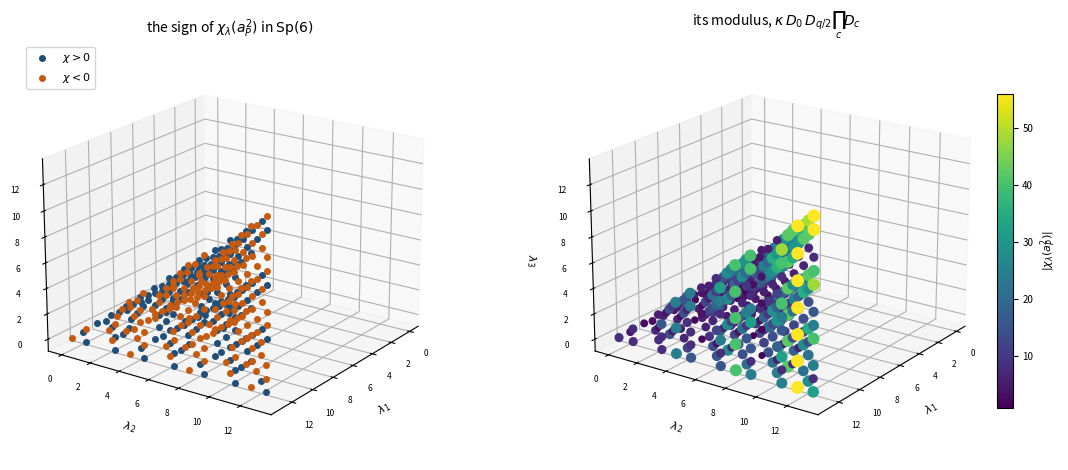

This chart was generated by the following Python code: (Note: this script raises an exception after producing the figure.)
# -*- coding: utf-8 -*-
# FIGURA DEL VALOR CON SIGNO.   8 de septiembre de 2026.
# El resultado central del articulo --- el valor exacto con su signo, y su factorizacion --- no
# tenia ninguna figura.  Esta la da: los pesos supervivientes de Sp(6) en k=2 (d=2, q=4), en el
# espacio de (lambda_1, lambda_2, lambda_3).
#   izquierda:  color = SIGNO del caracter.  Se ve que el signo no es una funcion de la forma:
#               alterna en laminas, que es lo que dice F_q sobre los residuos ordenados.
#   derecha:    tamano y color = |chi|, que es el producto de dimensiones del Teorema de las dims.
# Los numeros del pie se calculan aqui y se imprimen al correr; no se escriben a mano.
# Run:  python fig_value.py        (desde gates/; escribe en ../note_prasad2/)
import sys
from math import gcd

import matplotlib
matplotlib.use("Agg")
import matplotlib.pyplot as plt
from mpl_toolkits.mplot3d import Axes3D  # noqa: F401

sys.stdout.reconfigure(encoding="utf-8", errors="replace")

AZUL = "#1F4E79"
NARANJA = "#C55A11"


def dominants(m, top):
    def rec(k, hi):
        if k == 0:
            yield ()
            return
        for v in range(hi, -1, -1):
            for rest in rec(k - 1, v):
                yield (v,) + rest
    return rec(m, top)


def h_closed(q, d, N):
    base = [0] * (N + 1)
    k = 0
    while q * k <= N:
        c = 1
        for i in range(1, d):
            c = c * (k + i) // i
        base[q * k] = c
        k += 1
    return [base[n] - (2 * base[n - 1] if n >= 1 else 0) + (base[n - 2] if n >= 2 else 0)
            if d % 2 == 0 else base[n] - (base[n - 2] if n >= 2 else 0) for n in range(N + 1)]


def det_int(M):
    n = len(M)
    A = [r[:] for r in M]
    sg, prev = 1, 1
    for c in range(n):
        if A[c][c] == 0:
            p = next((r for r in range(c + 1, n) if A[r][c] != 0), None)
            if p is None:
                return 0
            A[c], A[p] = A[p], A[c]; sg = -sg
        for r in range(c + 1, n):
            for k in range(c + 1, n):
                A[r][k] = (A[r][k] * A[c][c] - A[r][c] * A[c][k]) // prev
            A[r][c] = 0
        prev = A[c][c]
    return sg * A[n - 1][n - 1]


def chi(lam, m, h):
    H = lambda n: (h[n] if 0 <= n < len(h) else 0)
    M = [[H(lam[i] - (i + 1) + (j + 1)) + H(lam[i] - (i + 1) - (j + 1) + 2)
          for j in range(m)] for i in range(m)]
    return det_int(M) // 2


m, k, TOP = 3, 2, 13
t = 2 * m + 2
d = gcd(k, t)
q = t // d
h = h_closed(q, d, 3 * (TOP + m) + 6)

pos, neg, vals = [], [], []
for lam in dominants(m, TOP):
    v = chi(lam, m, h)
    if v == 0:
        continue
    (pos if v > 0 else neg).append(lam)
    vals.append((lam, abs(v)))

vmax = max(v for _, v in vals)
fig = plt.figure(figsize=(11.2, 4.8))

ax = fig.add_subplot(1, 2, 1, projection="3d")
for datos, col, etq in ((pos, AZUL, r"$\chi>0$"), (neg, NARANJA, r"$\chi<0$")):
    ax.scatter([p[0] for p in datos], [p[1] for p in datos], [p[2] for p in datos],
               s=16, color=col, depthshade=False, label=etq)
ax.set_title(r"the sign of $\chi_\lambda(a_P^2)$ in $\mathrm{Sp}(6)$", fontsize=10)
ax.legend(fontsize=8, loc="upper left")

ax2 = fig.add_subplot(1, 2, 2, projection="3d")
sc = ax2.scatter([l[0] for l, _ in vals], [l[1] for l, _ in vals], [l[2] for l, _ in vals],
                 c=[v for _, v in vals], s=[8 + 60 * (v / vmax) ** 0.5 for _, v in vals],
                 cmap="viridis", depthshade=False)
cb = fig.colorbar(sc, ax=ax2, fraction=0.03, pad=0.02)
cb.ax.tick_params(labelsize=7)
cb.set_label(r"$|\chi_\lambda(a_P^2)|$", fontsize=8)
ax2.set_title(r"its modulus, $\kappa\,D_0\,D_{q/2}\prod_c D_c$", fontsize=10)

for a in (ax, ax2):
    a.set_xlabel(r"$\lambda_1$", fontsize=8)
    a.set_ylabel(r"$\lambda_2$", fontsize=8)
    a.set_zlabel(r"$\lambda_3$", fontsize=8)
    a.tick_params(labelsize=6)
    a.view_init(elev=20, azim=35)

fig.tight_layout()
fig.savefig("../note_prasad2/fig_value.pdf", bbox_inches="tight")

print("Sp(2m) con m=%d, k=%d: t=%d, d=%d, q=%d, lambda_1 <= %d" % (m, k, t, d, q, TOP))
print("supervivientes: %d   de los cuales positivos %d y negativos %d"
      % (len(vals), len(pos), len(neg)))
print("|chi| maximo: %d" % vmax)
print("ESCRITO ../note_prasad2/fig_value.pdf")
